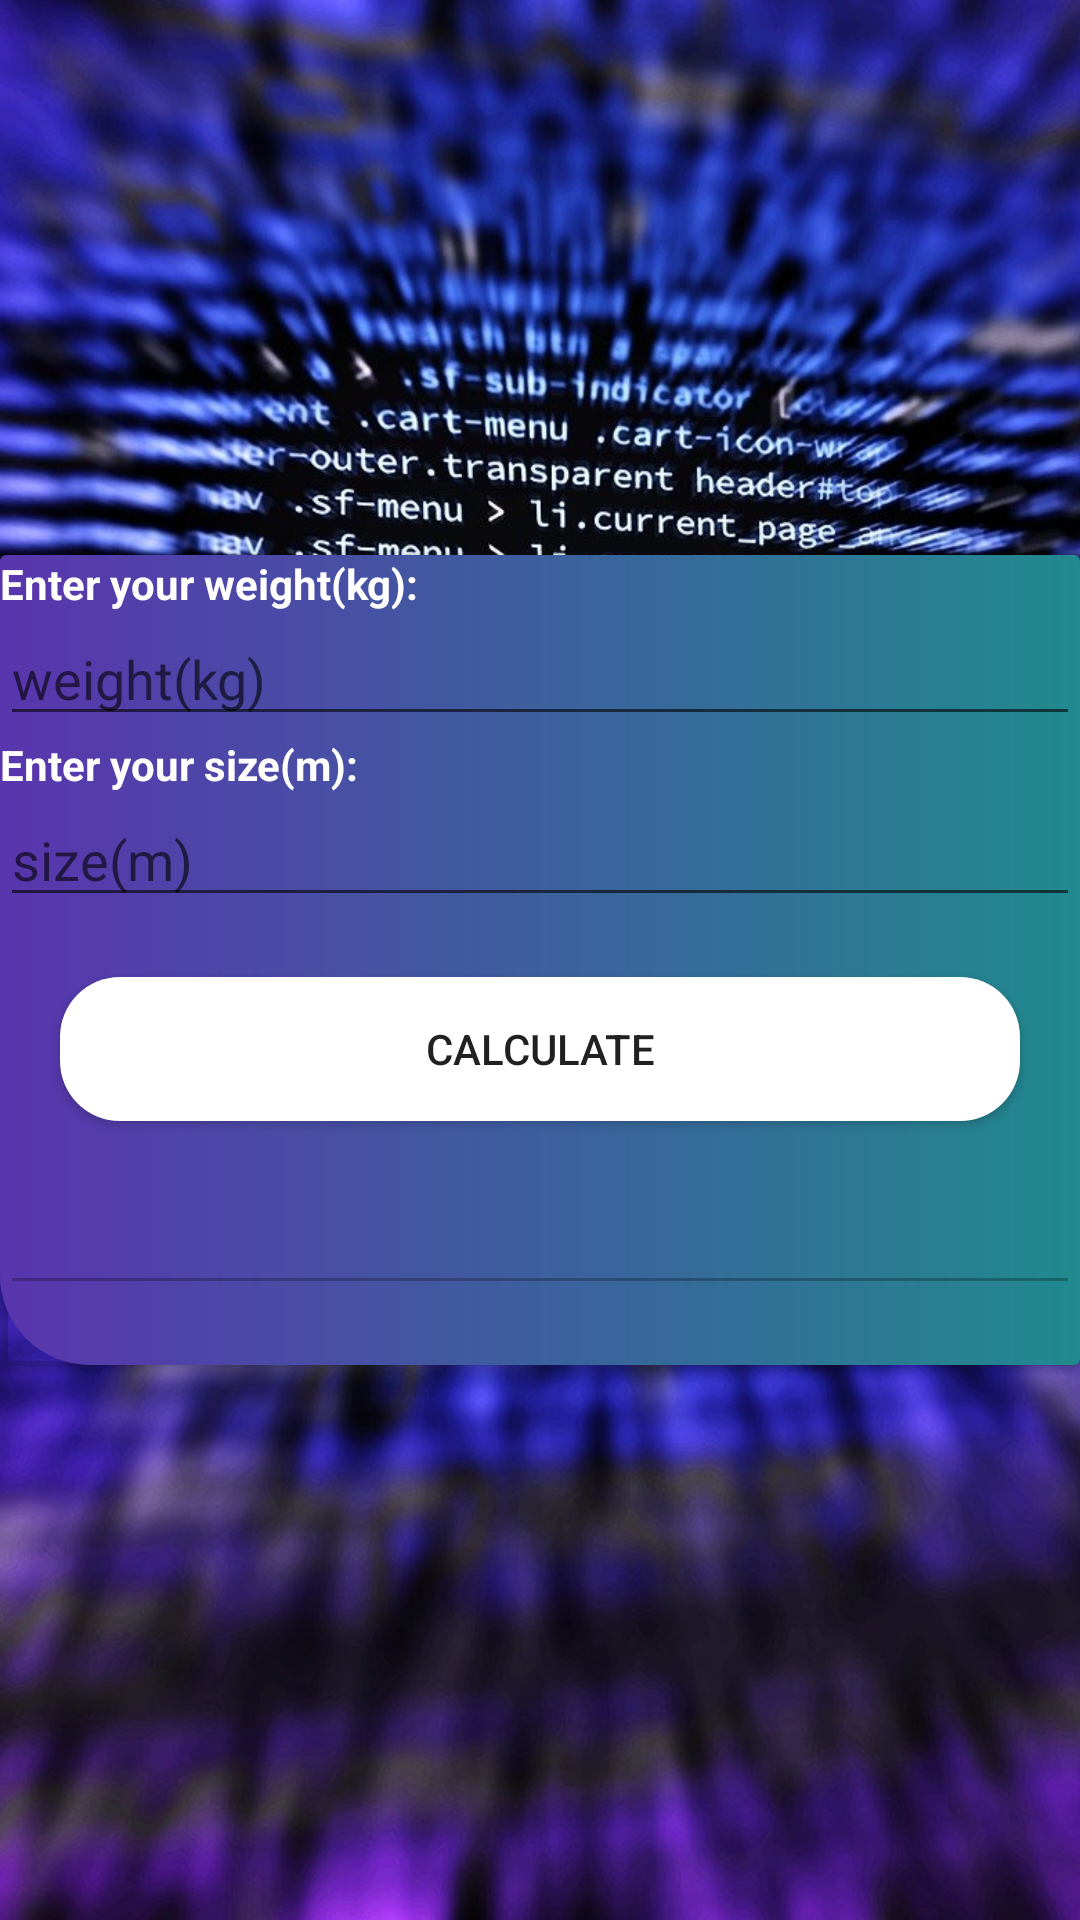

Reconstruct the res/layout file that produces this screen, plus the resources it refers to.
<!-- AndroidManifest.xml: application theme Theme.Check_obesity -->
<!-- res/layout/activity_main.xml -->
<?xml version="1.0" encoding="utf-8"?>
<LinearLayout xmlns:android="http://schemas.android.com/apk/res/android"
    xmlns:app="http://schemas.android.com/apk/res-auto"
    xmlns:tools="http://schemas.android.com/tools"
    android:layout_width="match_parent"
    android:layout_height="match_parent"
    android:orientation="vertical"
    android:background="@drawable/main_bg"
    android:gravity="center"
    tools:context=".MainActivity">


    <androidx.cardview.widget.CardView
        android:layout_width="match_parent"
        android:layout_height="wrap_content"
        app:cardBackgroundColor="#00000000">

        <LinearLayout
            android:layout_width="match_parent"
            android:layout_height="match_parent"
            android:background="@drawable/cool_background"
            android:orientation="vertical">

            <TextView
                android:layout_width="match_parent"
                android:layout_height="wrap_content"
                android:text="Enter your weight(kg):"
                android:textColor="#fff"
                android:textSize="14sp"
                android:textStyle="bold" />

            <EditText
                android:id="@+id/e1"
                android:layout_width="match_parent"
                android:layout_height="wrap_content"
                android:ems="10"
                android:hint="weight(kg)"
                android:inputType="numberDecimal"
                android:textColor="#fff" />

            <TextView
                android:layout_width="match_parent"
                android:layout_height="wrap_content"
                android:text="Enter your size(m):"
                android:textColor="#fff"
                android:textSize="14sp"
                android:textStyle="bold" />

            <EditText
                android:id="@+id/e2"
                android:layout_width="match_parent"
                android:layout_height="wrap_content"
                android:ems="10"
                android:hint="size(m)"
                android:inputType="numberDecimal"
                android:textColor="#fff" />

            <Button
                android:layout_width="match_parent"
                android:layout_height="wrap_content"
                android:layout_margin="20sp"
                android:background="@drawable/custom_button"
                android:onClick="calc_click"
                android:text="Calculate" />

            <EditText
                android:id="@+id/output"
                android:layout_width="match_parent"
                android:layout_height="wrap_content"
                android:layout_marginBottom="20sp"
                android:ems="10"
                android:enabled="false"
                android:inputType="textPersonName"
                android:textColor="#fff" />
        </LinearLayout>
    </androidx.cardview.widget.CardView>

</LinearLayout>
<!-- resources referenced by this layout -->
<resources>
  <!-- drawable cool_background (drawable) -->
  <?xml version="1.0" encoding="utf-8"?>
  <shape xmlns:android="http://schemas.android.com/apk/res/android">
  
      <gradient android:startColor="#5935AE" android:endColor="#218A8E"/>
      <corners android:bottomLeftRadius="30sp"/>
  
  </shape>
  <!-- drawable custom_button (drawable) -->
  <?xml version="1.0" encoding="utf-8"?>
  <shape xmlns:android="http://schemas.android.com/apk/res/android">
  
      <gradient android:startColor="#fff" android:endColor="#fff" />
      <corners android:radius="20sp"/>
  
  </shape>
  <!-- drawable main_bg: jpg bitmap (drawable, 641314 bytes) -->
  <style name="Theme.Check_obesity" parent="Theme.AppCompat.Light.NoActionBar">
          <item name="android:navigationBarColor">@color/black</item>
  
          <item name="colorPrimary">@color/black</item>
          <item name="colorPrimaryVariant">@color/black</item>
          <item name="colorOnPrimary">@color/white</item>
  
          <item name="colorSecondary">@color/black</item>
          <item name="colorSecondaryVariant">@color/black</item>
          <item name="colorOnSecondary">@color/black</item>
  
          <item name="android:statusBarColor" tools:targetApi="l">?attr/colorPrimaryVariant</item>
  
      </style>
  <!-- not gathered from this repository: default colours our renderer supplied (Android Studio template values) -->
  <color name="black">#FF000000</color>
  <color name="white">#FFFFFFFF</color>
</resources>
